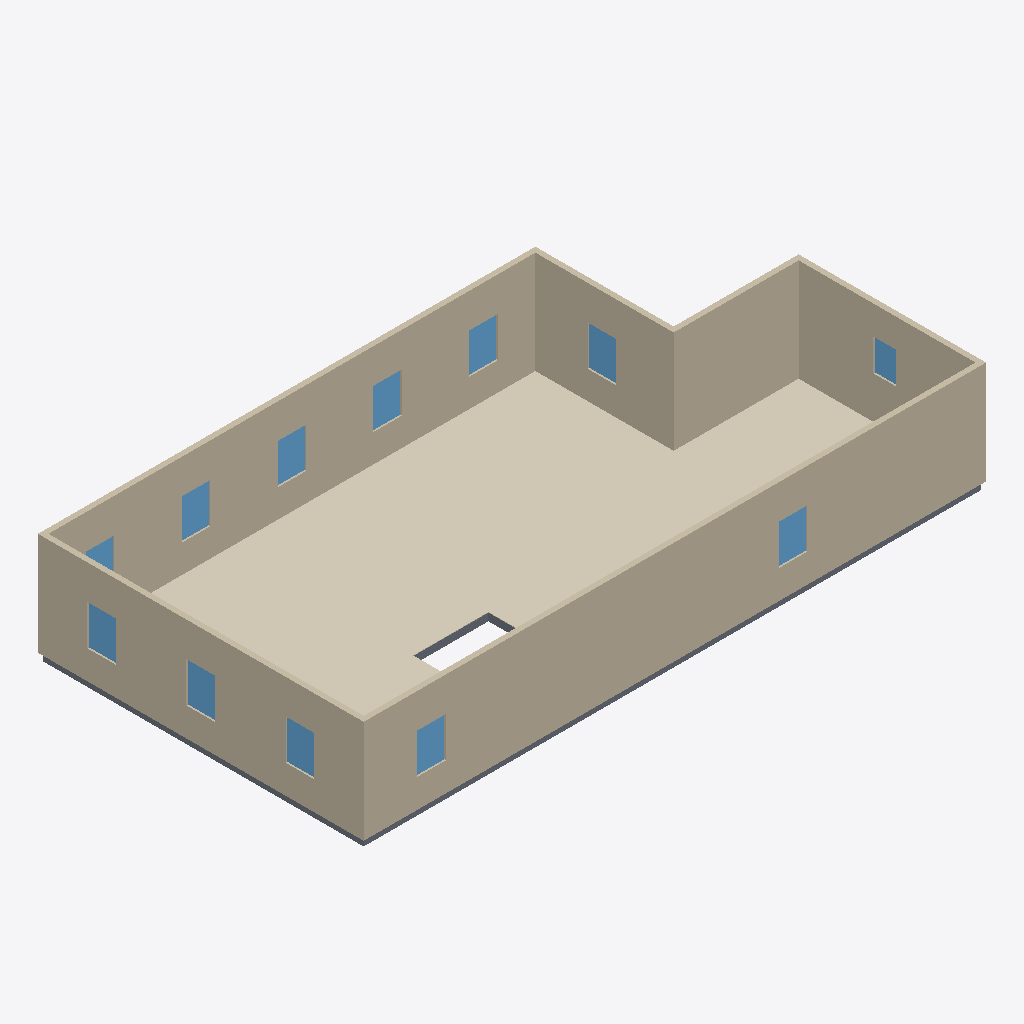
Isometric view of an IFC building model (IFC-SPF (STEP), schema IFC4, length unit metre), seen from the south-west, elements coloured by IFC class: 12 windows (light blue), 10 coverings (cream), 8 slabs (grey), 6 walls (beige).
Extent 16.6 m × 8.7 m × 2.9 m (x, y, z). Elements (42): 12 IfcCovering, 12 IfcSlab, 12 IfcWindow, 6 IfcWall.

HEADER;
FILE_DESCRIPTION(('ViewDefinition[DesignTransferView]'),'2;1');
FILE_NAME('/dev/null','2026-07-07T20:47:02+00:00',(''),(''),'IfcOpenShell 0.8.5','IfcOpenShell 0.8.5','Nobody');
FILE_SCHEMA(('IFC4'));
ENDSEC;
DATA;
#1=IFCPROJECT('2FUjsjsy13wxP$mjg1fVWV',$,'Eureka Residence',$,$,$,$,(#10),#5);
#12=IFCSITE('3EIlzaoSX8cfph1s34nRVh',$,'Site',$,$,$,$,$,$,$,$,$,$,$);
#13=IFCBUILDING('0VgJQu9b1BnBTPdc1gOL3N',$,'Eureka House',$,$,$,$,$,$,$,$,$);
#14=IFCBUILDINGSTOREY('29kcuCBST6nhlVOzkSJJG1',$,'Second Floor',$,$,$,$,$,$,$);
#319=IFCWALL('2hm9AUcSnBIOt1cvAHueST',$,'Wall',$,$,#338,#328,$,$);
#359=IFCWALL('2L$sATAoD5BhuQDDcK4YzJ',$,'Wall',$,$,#378,#368,$,$);
#943=IFCCOVERING('3PEJC0adn2M8JvEpyaUJJt',$,'Sitting Room - Hardwood Flooring',$,$,#963,#953,$,.FLOORING.);
#259=IFCWALL('1X2RJ1NDf5wAGAooXvvYMa',$,'Wall',$,$,#278,#268,$,$);
#1006=IFCCOVERING('3YrulY3qTFZeklzpAshyTR',$,'Foyer - Hardwood Flooring 1',$,$,#1026,#1016,$,.FLOORING.);
#279=IFCWALL('2P302LFM5FZB83wwAbsN2F',$,'Wall',$,$,#298,#288,$,$);
#299=IFCWALL('083Wvsx2XDWvA_dSSrqm9X',$,'Wall',$,$,#318,#308,$,$);
#339=IFCWALL('301cSDrO96qOwxL2AdnwNM',$,'Wall',$,$,#358,#348,$,$);
#964=IFCCOVERING('1bWSEE0kX8kQt8I86bj4I7',$,'Dining Room - Hardwood Flooring',$,$,#984,#974,$,.FLOORING.);
#1048=IFCCOVERING('0pLZWGO1b25eIYunk1CGXN',$,'Vestibule - Hardwood Flooring',$,$,#1068,#1058,$,.FLOORING.);
#898=IFCCOVERING('2gCGaeRYfDMepJhmu3qf5W',$,'Family Room - Hardwood Flooring',$,$,#921,#911,$,.FLOORING.);
#1069=IFCCOVERING('2wwCrvMmv8zwNn4kSFEShp',$,'Ext Bath - Hardwood Flooring',$,$,#1089,#1079,$,.FLOORING.);
#1111=IFCCOVERING('2yhkHsCen8nAZ8Ec_Q$7vk',$,'Ext Vestibule - Hardwood Flooring',$,$,#1131,#1121,$,.FLOORING.);
#922=IFCCOVERING('2gfzIs6Jn72Bj1ZadN3RFr',$,'Kitchen - Hardwood Flooring',$,$,#942,#932,$,.FLOORING.);
#39=IFCSLAB('2AIlpn55L8IvPnTGceH$2C',$,'Slab - Kitchen',$,$,#58,#48,$,.FLOOR.);
#1027=IFCCOVERING('1Ljwf3KUfBvOFjx3hJG9VV',$,'Foyer - Hardwood Flooring 3',$,$,#1047,#1037,$,.FLOORING.);
#747=IFCWINDOW('1Es$yNzlX0wOSWjGWKe7g0',$,'Upper - South E',$,$,#768,#757,$,1.0668000000000002,0.762,$,$,$);
#790=IFCWINDOW('2VVJytEcv0BfvIUBvvGndc',$,'Upper - South W',$,$,#811,#800,$,1.0668000000000002,0.762,$,$,$);
#400=IFCWINDOW('1mFUp0wKr6zBSPkBguE2qp',$,'Upper - Window - Sitting N1',$,$,#424,#413,$,1.0668000000000002,0.762,$,$,$);
#618=IFCWINDOW('2YJO1$BX148e$72wrwOENM',$,'Upper - West 1',$,$,#639,#628,$,1.0668000000000002,0.762,$,$,$);
#661=IFCWINDOW('3MNyokHPb7zArRxOrnCIIn',$,'Upper - West 2',$,$,#682,#671,$,1.0668000000000002,0.762,$,$,$);
#704=IFCWINDOW('0mPMMEqjTF08Jii3YHXojR',$,'Upper - West 3',$,$,#725,#714,$,1.0668000000000002,0.762,$,$,$);
#446=IFCWINDOW('0fKWWveV96_v$WlYRKDzAa',$,'Upper - Window - Sitting N2',$,$,#467,#456,$,1.0668000000000002,0.762,$,$,$);
#489=IFCWINDOW('175yj5X7XBqw8UguQ4_yhb',$,'Upper - Window - Dining N1',$,$,#510,#499,$,1.0668000000000002,0.762,$,$,$);
#575=IFCWINDOW('2eQ6xYN715pPLsHCfQc3Aj',$,'Upper - Front Door',$,$,#596,#585,$,1.0668000000000002,0.762,$,$,$);
#833=IFCWINDOW('0cgzz5cjDFQPm8KmnpxqNy',$,'Upper - East',$,$,#854,#843,$,1.0668000000000002,0.762,$,$,$);
#18=IFCSLAB('1XJttlqCbAKRUQxH$QZ9PA',$,'Slab - Family Room',$,$,#38,#27,$,.FLOOR.);
#79=IFCSLAB('0sHyxJJ4f3LuecZ5KoysY0',$,'Slab - Dining Room',$,$,#98,#88,$,.FLOOR.);
#876=IFCWINDOW('1nXbTWyyr0wfwTpQS3uvjH',$,'Upper - Ext bath',$,$,#897,#886,$,0.8473439999999999,0.6096,$,$,$);
#99=IFCSLAB('0frVk82J5FWhDeUdNJx4Wi',$,'Slab - Foyer',$,$,#118,#108,$,.FLOOR.);
#119=IFCSLAB('2X_qP3GkjC2QfigDOCTVrP',$,'Slab - Foyer',$,$,#138,#128,$,.FLOOR.);
#532=IFCWINDOW('23PYtNxyD1cfUmMzFzppPR',$,'Upper - Window - Dining N2',$,$,#553,#542,$,1.0668000000000002,0.762,$,$,$);
#199=IFCSLAB('0lXKp_7r59dOHDYzcT19a7',$,'Slab - WC',$,$,#218,#208,$,.FLOOR.);
#239=IFCSLAB('2W3_$Cm09BBufue3wRzOZY',$,'Slab - Ext Laundry',$,$,#258,#248,$,.FLOOR.);
#1132=IFCCOVERING('3GujOocwD5jxad1PJuOFug',$,'Ext Laundry - Hardwood Flooring',$,$,#1152,#1142,$,.FLOORING.);
#139=IFCSLAB('2yUF$OQ5b1o9IN1_EUmOQs',$,'Slab - Foyer',$,$,#158,#148,$,.FLOOR.);
ENDSEC;
